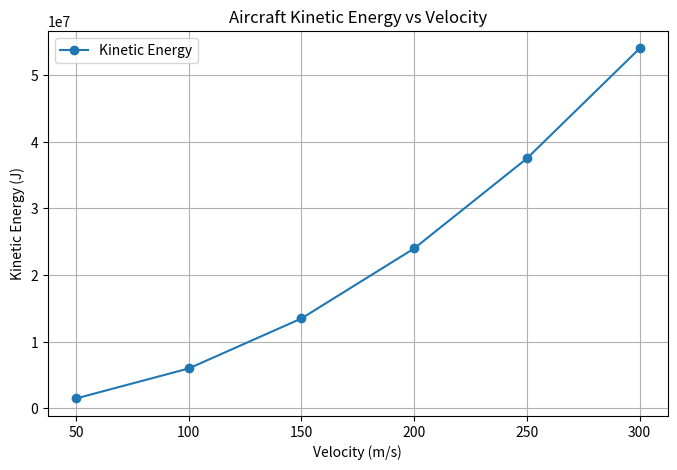

Write the Python code that produced this figure.
import numpy as np
import matplotlib.pyplot as plt

print("========== KINETIC ENERGY VS VELOCITY ==========")
print()

# Aircraft mass
mass = 1200  # kg

# Velocity values
velocity = np.array([50, 100, 150, 200, 250, 300])  # m/s

# Calculate kinetic energy
# KE = 0.5 * m * V^2
kinetic_energy = 0.5 * mass * velocity ** 2

# Display calculated values
print("Aircraft Mass:", mass, "kg")
print()
print("Velocity (m/s):")
print(velocity)

print()
print("Kinetic Energy (J):")
print(kinetic_energy)

# Create the plot
plt.figure(figsize=(8, 5))

plt.plot(
    velocity,
    kinetic_energy,
    marker="o",
    label="Kinetic Energy"
)

# Add labels
plt.xlabel("Velocity (m/s)")
plt.ylabel("Kinetic Energy (J)")

# Add title
plt.title("Aircraft Kinetic Energy vs Velocity")

# Add grid
plt.grid()

# Add legend
plt.legend()

# Save the figure
plt.savefig("kinetic_energy_vs_velocity.png", dpi=300)

# Display the figure
plt.show()
